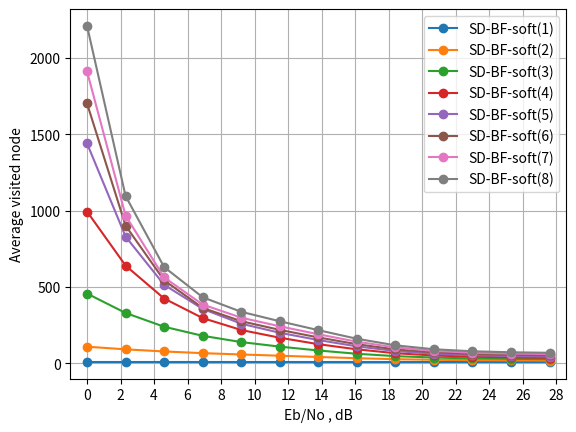

Python code for this plot:
import numpy as np
import matplotlib.pyplot as plt

Nr = 4
constellation_num = 3

if constellation_num == 1:
    constellaion_name = 'QPSK'
elif constellation_num == 2:
    constellaion_name = '16QAM'
elif constellation_num == 3:
    constellaion_name = '64QAM'

if Nr == 2:
    if constellaion_name == 'QPSK':
        snr = [3.010299956639812 ,5.0102999566398125, 7.0102999566398125, 9.010299956639813, 11.010299956639813 ,13.010299956639813, 15.010299956639813, 17.010299956639813, 19.010299956639813 ,21.010299956639813 ,23.010299956639813 ,25.010299956639813 ,27.010299956639813  ]
    if constellaion_name == '16QAM':
        snr = [3.010299956639812, 5.5102999566398125, 8.010299956639813, 10.510299956639813, 13.010299956639813, 15.510299956639813, 18.010299956639813, 20.510299956639813, 23.010299956639813, 25.510299956639813, 28.010299956639813, 30.510299956639813, 33.01029995663981  ]
    if constellaion_name == '64QAM':
        snr = [3.010299956639812, 6.0102999566398125, 9.010299956639813, 12.010299956639813, 15.010299956639813 ,18.010299956639813, 21.010299956639813, 24.010299956639813 ,27.010299956639813 ,30.010299956639813 ,33.01029995663981 ,36.01029995663981 ,39.01029995663981 ]
elif Nr == 4:
    if constellaion_name == 'QPSK':
        snr =  [0.0, 1.5, 3.0, 4.5, 6.0, 7.5, 9.0, 10.5, 12.0, 13.5, 15.0, 16.5, 18.0]
    if constellaion_name == '16QAM':
        snr = [0.0 ,1.9 ,3.8 ,5.699999999999999 ,7.6 ,9.5 ,11.399999999999999, 13.299999999999999, 15.2, 17.099999999999998, 19.0, 20.9 ,22.799999999999997 ]
    if constellaion_name == '64QAM':
        snr = [0.0, 2.3, 4.6, 6.8999999999999995, 9.2, 11.5, 13.799999999999999, 16.099999999999998, 18.4, 20.7, 23.0, 25.299999999999997, 27.599999999999998]

visit1 = [8.0 ,8.0 ,8.0 ,8.0 ,8.0 ,8.0 ,8.0 ,8.0 ,8.0 ,8.0 ,8.0 ,8.0 ,8.0 ]
plt.plot(snr,visit1,marker = 'o',label='SD-BF-soft(1)'.format(constellaion_name))
visit1 = [107.81778 ,90.38045 ,76.567552 ,65.46642 ,56.752694 ,48.65443 ,40.39215 ,32.317912 ,26.033732 ,21.930872 ,19.466536 ,18.030138 ,17.170504 ]
plt.plot(snr,visit1,marker = 'o',label='SD-BF-soft(2)'.format(constellaion_name))
visit1 = [455.851383 ,328.829475 ,238.522908 ,179.103051 ,138.087105 ,108.228303 ,83.001843 ,61.454253 ,45.897873 ,36.643476 ,31.061979 ,28.096509 ,26.305449  ]
plt.plot(snr,visit1,marker = 'o',label='SD-BF-soft(3)'.format(constellaion_name))
visit1 = [993.276804 ,639.162376 ,423.37966 ,295.366084 ,217.230852 ,166.537572 ,124.297604 ,90.527144 ,65.031844 ,50.244792 ,42.155228 ,37.974172 ,35.357304 ]
plt.plot(snr,visit1,marker = 'o',label='SD-BF-soft(4)'.format(constellaion_name))
visit1 = [1439.664875 ,828.978405 ,513.36701 ,355.37467 ,258.547655 ,198.992085 ,151.38196 ,110.067705 ,79.455045 ,61.277225 ,51.70544 ,46.47175 ,43.52097 ]
plt.plot(snr,visit1,marker = 'o',label='SD-BF-soft(5)'.format(constellaion_name))
visit1 = [1701.498528 ,900.632988 ,542.509182 ,362.119434 ,274.819218 ,217.956738 ,168.618912 ,124.185678 ,90.091248 ,70.674078 ,59.971362 ,54.493242 ,51.740622 ]
plt.plot(snr,visit1,marker = 'o',label='SD-BF-soft(6)'.format(constellaion_name))
visit1 = [1911.387898 ,966.698565 ,561.685299 ,383.97807 ,297.927364 ,241.32206 ,189.252238 ,140.437612 ,102.913342 ,80.163531 ,68.557755 ,62.683789 ,59.606876 ]
plt.plot(snr,visit1,marker = 'o',label='SD-BF-soft(7)'.format(constellaion_name))
visit1 = [2209.253144 ,1094.95708 ,629.444824 ,431.716744 ,336.369856 ,274.48712 ,216.098152 ,159.74236 ,116.777224 ,90.865632 ,77.724736 ,71.1078 ,67.807512 ]
plt.plot(snr,visit1,marker = 'o',label='SD-BF-soft(8)'.format(constellaion_name))



ticks = [0] * 20
for i in range(20):
    ticks[i] = 2 * i
plt.xticks(ticks)
plt.xlim(min(snr) - 1, max(snr) + 1)

plt.xlabel('Eb/No , dB')
plt.ylabel('Average visited node')
plt.grid(True, which='both')
plt.legend()
plt.show()